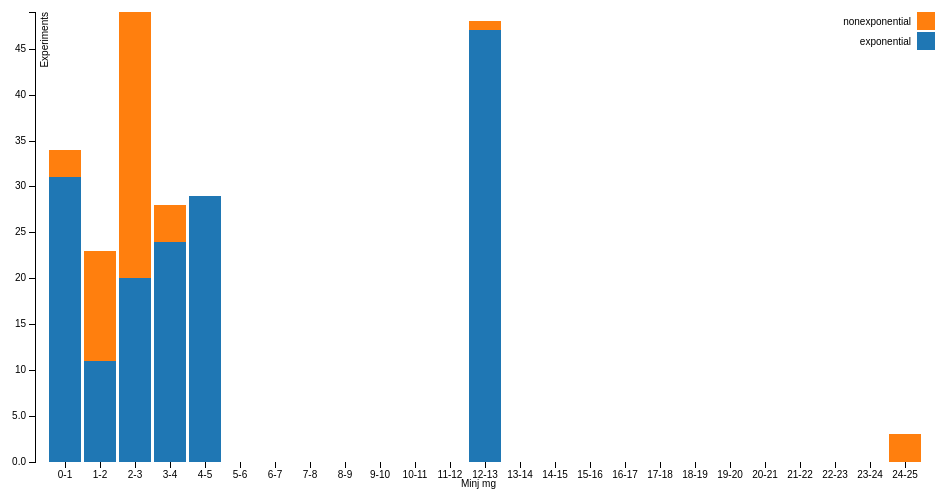
D3 v3 page, settled after 360 driven frames (6 s of simulated time); the page loaded 1 data file(s).



    var margin = {top: 20, right: 20, bottom: 30, left: 40},
            width = 960 - margin.left - margin.right,
            height = 500 - margin.top - margin.bottom;

    var x = d3.scale.ordinal()
            .rangeRoundBands([0, width], .1);

    var y = d3.scale.linear()
            .rangeRound([height, 0]);

    var color = d3.scale.category10();
    //            .range(["#98abc5", "#8a89a6", "#7b6888", "#6b486b", "#a05d56", "#d0743c", "#ff8c00"]);

    var xAxis = d3.svg.axis()
            .scale(x)
            .orient("bottom");

    var yAxis = d3.svg.axis()
            .scale(y)
            .orient("left")
            .tickFormat(d3.format(".2s"));

    var svg = d3.select("body").append("svg")
            .attr("width", width + margin.left + margin.right)
            .attr("height", height + margin.top + margin.bottom)
            .append("g")
            .attr("transform", "translate(" + margin.left + "," + margin.top + ")");

    d3.csv("M_inj.csv", function (error, data) {
        if (error) throw error;

        color.domain(d3.keys(data[0]).filter(function (key) {
            return key !== "M_inj";
        }));

        data.forEach(function (d) {
            var y0 = 0;
            d.ages = color.domain().map(function (name) {
                return {name: name, y0: y0, y1: y0 += +d[name]};
            });
            d.total = d.ages[d.ages.length - 1].y1;
        });

//  data.sort(function(a, b) { return b.total - a.total; });

        x.domain(data.map(function (d) {
            return d.M_inj;
        }));
        y.domain([0, d3.max(data, function (d) {
            return d.total;
        })]);

        svg.append("g")
                .attr("class", "x axis")
                .attr("transform", "translate(0," + height + ")")
                .call(xAxis);
//                .selectAll("text")
//                .style("text-anchor", "end")
//                .attr("dx", "-.8em")
//                .attr("dy", ".15em")
//                .attr("transform", "rotate(-35)");

        svg.append("g")
                .attr("class", "y axis")
                .call(yAxis)
                .append("text")
                .attr("transform", "rotate(-90)")
                .attr("y", 6)
                .attr("dy", ".71em")
                .style("text-anchor", "end")

                .text("Experiments");

        svg.append("g")
                .attr("class", "x axis")
                .append("text") // and text1
                .attr("transform", "rotate(-0)")
                .attr("x", 6)
                .attr("dx", "45.5em")
                .attr("dy", "47.5em")
                .style("text-anchor", "end")
                .text("Minj mg");


        var M_inj = svg.selectAll(".M_inj")
                .data(data)
                .enter().append("g")
                .attr("class", "g")
                .attr("transform", function (d) {
                    return "translate(" + x(d.M_inj) + ",0)";
                });

        M_inj.selectAll("rect")
                .data(function (d) {
                    return d.ages;
                })
                .enter().append("rect")
                .attr("width", x.rangeBand())
                .attr("y", function (d) {
                    return y(d.y1);
                })
                .attr("height", function (d) {
                    return y(d.y0) - y(d.y1);
                })
                .style("fill", function (d) {
                    return color(d.name);
                });

        var legend = svg.selectAll(".legend")
                .data(color.domain().slice().reverse())
                .enter().append("g")
                .attr("class", "legend")
                .attr("transform", function (d, i) {
                    return "translate(0," + i * 20 + ")";
                });

        legend.append("rect")
                .attr("x", width - 18)
                .attr("width", 18)
                .attr("height", 18)
                .style("fill", color);

        legend.append("text")
                .attr("x", width - 24)
                .attr("y", 9)
                .attr("dy", ".35em")
                .style("text-anchor", "end")
                .text(function (d) {
                    return d;
                });

    });



### data: M_inj.csv
M_inj, exponential, nonexponential
0-1, 31, 3
1-2, 11, 12
2-3, 20, 29
3-4, 24, 4
4-5, 29, 0
5-6, 0, 0
6-7, 0, 0
7-8, 0, 0
8-9, 0, 0
9-10, 0, 0
10-11, 0, 0
11-12, 0, 0
12-13, 47, 1
13-14, 0, 0
14-15, 0, 0
15-16, 0, 0
16-17, 0, 0
17-18, 0, 0
18-19, 0, 0
19-20, 0, 0
20-21, 0, 0
21-22, 0, 0
22-23, 0, 0
23-24, 0, 0
24-25, 0, 3